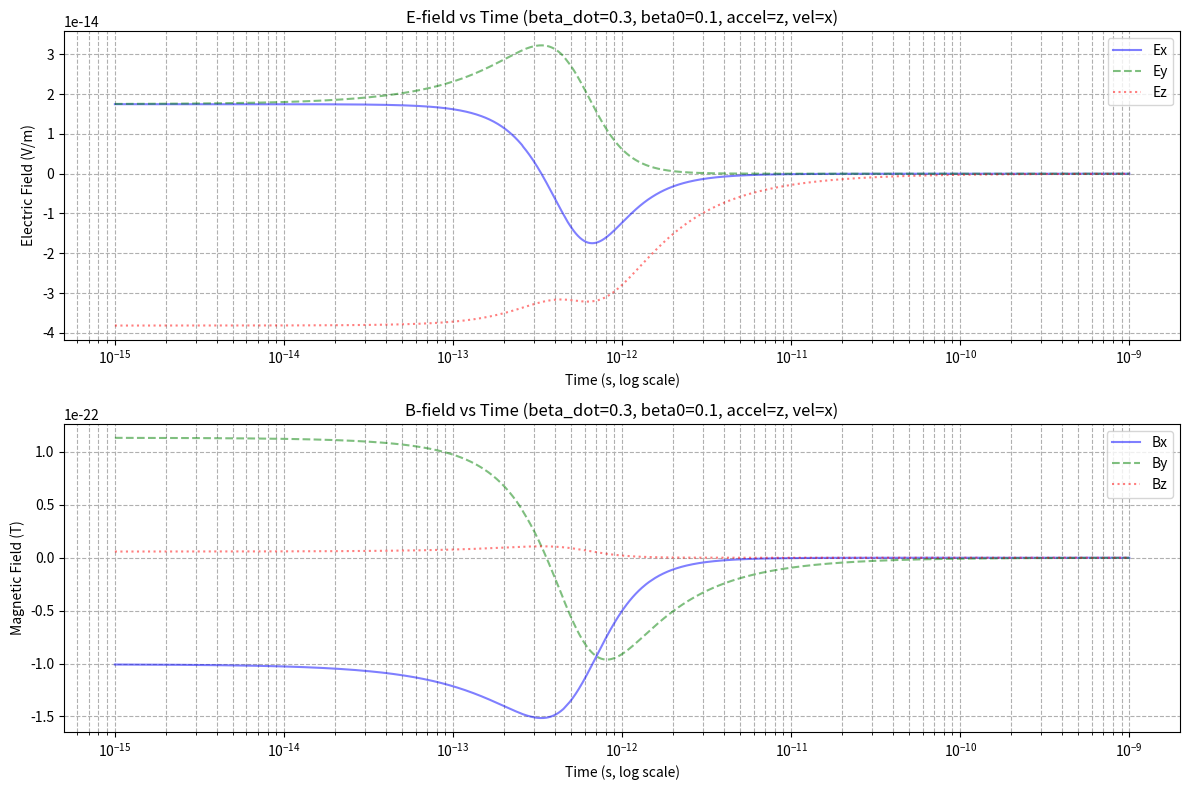

Here is the Python script that generated this plot: (Note: this script raises an exception after producing the figure.)
import numpy as np
import matplotlib.pyplot as plt
from scipy.constants import c, epsilon_0, pi

# Accelerated Charge Class
class AcceleratedCharge:
    def __init__(self, q, beta_dot, accel_axis='z', beta0=0.0, vel_axis='x', r0=np.zeros(3)):
        self.q = q
        self.beta_dot = beta_dot
        self.accel_axis = accel_axis
        self.vel_axis = vel_axis
        self.beta0 = beta0
        self.r0 = np.array(r0, dtype=float)

    def position(self, t):
        pos = self.r0.copy()
        delta_vel = self.beta0 * c * t
        delta_acc = 0.5 * self.beta_dot * c * t**2
        axes = {'x':0, 'y':1, 'z':2}
        pos[axes[self.vel_axis]] += delta_vel
        pos[axes[self.accel_axis]] += delta_acc
        return pos

    def velocity(self, t):
        vel = np.zeros(3)
        axes = {'x':0, 'y':1, 'z':2}
        vel[axes[self.vel_axis]] = self.beta0 * c
        vel[axes[self.accel_axis]] += self.beta_dot * c * t
        return vel / c

    def beta_dot_vec(self):
        vec = np.zeros(3)
        axes = {'x':0, 'y':1, 'z':2}
        vec[axes[self.accel_axis]] = self.beta_dot
        return vec
# Retarded time Calculation
def retarded_time(charge, r_obs, t_obs, tol=1e-15, maxiter=100):
    tr = t_obs
    for _ in range(maxiter):
        R = np.linalg.norm(r_obs - charge.position(tr))
        tr_next = t_obs - R / c
        if abs(tr_next - tr) < tol: 
            break
        tr = tr_next
    return tr
# Field Calculation
def radiation_field(charge, r_obs, t_obs):
    E_list = []
    B_list = []
    for t in t_obs:
        tr = retarded_time(charge, r_obs, t)
        r_source = charge.position(tr)
        R_vec = r_obs - r_source
        R = np.linalg.norm(R_vec)
        n = R_vec / R
        beta = charge.velocity(tr)
        beta_dot = charge.beta_dot_vec()
        k = 1 - np.dot(n, beta)
        E = (charge.q/(4*pi*epsilon_0*c)) * np.cross(n, np.cross(n - beta, beta_dot)) / (R * k**3)
        B = np.cross(n, E) / c
        E_list.append(E)
        B_list.append(B)
    return np.array(E_list), np.array(B_list)

q = 1e-19
r_obs = np.array([10e-6, 10e-6, 10e-6])
t_obs = np.logspace(-15,-9, 1000)

beta0_values = [0.1, 0.9, 0.99]
cases = [(0.3, 'z', 'x'),
         (0.9, 'x', 'x')]

for beta_dot, accel_axis, vel_axis in cases:
    for beta0 in beta0_values:
        charge = AcceleratedCharge(q, beta_dot, accel_axis=accel_axis, vel_axis=vel_axis, beta0=beta0)
        E, B = radiation_field(charge, r_obs, t_obs)

        # Electric Field Plot
        plt.figure(figsize=(12,8))
        plt.subplot(2,1,1)
        plt.plot(t_obs, E[:,0], linestyle='-', color='blue', alpha=0.5, label='Ex')
        plt.plot(t_obs, E[:,1], linestyle='--', color='green', alpha=0.5, label='Ey')
        plt.plot(t_obs, E[:,2], linestyle=':', color='red', alpha=0.5, label='Ez')
        plt.xlabel('Time (s, log scale)')
        plt.ylabel('Electric Field (V/m)')
        plt.title(f'E-field vs Time (beta_dot={beta_dot}, beta0={beta0}, accel={accel_axis}, vel={vel_axis})')
        plt.xscale('log')
        plt.legend()
        plt.grid(True, which='both', linestyle='--')

        # Magnetic Field Plot
        plt.subplot(2,1,2)
        plt.plot(t_obs, B[:,0], linestyle='-', color='blue', alpha=0.5, label='Bx')
        plt.plot(t_obs, B[:,1], linestyle='--', color='green', alpha=0.5, label='By')
        plt.plot(t_obs, B[:,2], linestyle=':', color='red', alpha=0.5, label='Bz')
        plt.xlabel('Time (s, log scale)')
        plt.ylabel('Magnetic Field (T)')
        plt.title(f'B-field vs Time (beta_dot={beta_dot}, beta0={beta0}, accel={accel_axis}, vel={vel_axis})')
        plt.xscale('log')
        plt.legend()
        plt.grid(True, which='both', linestyle='--')

        plt.tight_layout()
        plt.savefig(f'Assignment_2/Question_2/figures/fields_betaDot{beta_dot}_beta0{beta0}_accel{accel_axis}_vel{vel_axis}.png')
        plt.show()
